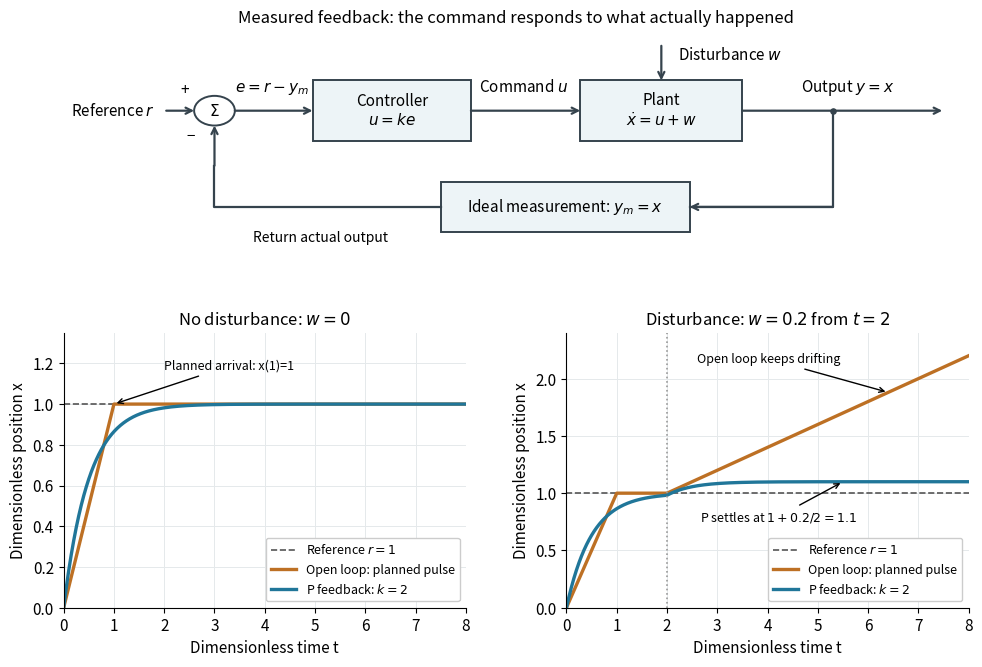

The matplotlib source for this figure: (Note: this script raises an exception after producing the figure.)
"""Draw an ideal feedback loop and exact dimensionless responses; PNG to cwd.

Tested with Python 3.14.4, numpy 2.3.5 and matplotlib 3.10.7.
"""

from pathlib import Path

import matplotlib.pyplot as plt
from matplotlib.patches import Circle, Rectangle
import numpy as np


def proportional_response(t, switch=2.0, disturbance=0.2, gain=2.0):
    t = np.asarray(t)
    elapsed = np.maximum(t - switch, 0.0)
    return -np.expm1(-gain * t) - disturbance / gain * np.expm1(-gain * elapsed)


def main():
    plt.rcParams.update({"font.size": 11, "axes.titlesize": 12})
    fig = plt.figure(figsize=(10, 7), dpi=120, facecolor="white")
    grid = fig.add_gridspec(2, 2, height_ratios=[1, 1.25])
    block = fig.add_subplot(grid[0, :])
    block.set(xlim=(0, 12), ylim=(0, 4))
    block.axis("off")
    block.set_title("Measured feedback: the command responds to what actually happened", pad=8)

    def arrow(start, end):
        block.annotate("", xy=end, xytext=start,
                       arrowprops={"arrowstyle": "->", "lw": 1.6, "color": "#35434d",
                                   "shrinkA": 0, "shrinkB": 0})

    def box(x, y, width, height, text):
        block.add_patch(Rectangle((x, y), width, height,
                                 facecolor="#edf4f7", edgecolor="#35434d", lw=1.4))
        block.text(x + width / 2, y + height / 2, text, ha="center", va="center")

    block.text(0.1, 2.6, r"Reference $r$", va="center")
    block.add_patch(Circle((2.0, 2.6), 0.27, facecolor="white", edgecolor="#35434d", lw=1.4))
    block.text(2, 2.6, r"$\Sigma$", ha="center", va="center")
    block.text(1.6, 2.9, "+", ha="center")
    block.text(1.68, 2.06, "−", ha="center")
    arrow((1.36, 2.6), (1.73, 2.6))
    arrow((2.27, 2.6), (3.3, 2.6))
    block.text(2.76, 2.95, r"$e=r-y_m$", ha="center")
    box(3.3, 2.05, 2.1, 1.1, "Controller\n" + r"$u=ke$")
    arrow((5.4, 2.6), (6.85, 2.6))
    block.text(6.1, 2.94, r"Command $u$", ha="center")
    box(6.85, 2.05, 2.15, 1.1, "Plant\n" + r"$\dot{x}=u+w$")
    arrow((7.925, 3.78), (7.925, 3.15))
    block.text(8.15, 3.62, r"Disturbance $w$", va="center")
    arrow((9, 2.6), (11.65, 2.6))
    block.text(10.4, 2.94, r"Output $y=x$", ha="center")
    block.plot([10.2, 10.2, 8.3], [2.6, 0.85, 0.85], color="#35434d", lw=1.6)
    block.scatter([10.2], [2.6], s=14, color="#35434d")
    box(5.0, 0.4, 3.3, 0.9, "Ideal measurement: " + r"$y_m=x$")
    arrow((10.2, 0.85), (8.3, 0.85))
    block.plot([5, 2, 2], [0.85, 0.85, 1.6], color="#35434d", lw=1.6)
    arrow((2, 1.6), (2, 2.33))
    block.text(3.4, 0.22, "Return actual output", ha="center", fontsize=10)

    t = np.linspace(0, 8, 1601)
    nominal_open = np.minimum(t, 1.0)
    nominal_p = proportional_response(t, disturbance=0)
    disturbed_open = nominal_open + 0.2 * np.maximum(t - 2, 0)
    disturbed_p = proportional_response(t)
    np.testing.assert_allclose(proportional_response(np.array([0, 2, 8])),
                               [0, 1 - np.exp(-4), 1.1 - np.exp(-16) - 0.1 * np.exp(-12)])
    assert disturbed_open[-1] == 2.2
    print(f"Exact checks: x_open(8)={disturbed_open[-1]:.6f}; "
          f"x_P(8)={disturbed_p[-1]:.6f}; P equilibrium=1.1")

    for col, (open_values, p_values, title) in enumerate([
        (nominal_open, nominal_p, r"No disturbance: $w=0$"),
        (disturbed_open, disturbed_p, r"Disturbance: $w=0.2$ from $t=2$"),
    ]):
        ax = fig.add_subplot(grid[1, col])
        ax.axhline(1, color="#555555", ls="--", lw=1.2, label=r"Reference $r=1$")
        ax.plot(t, open_values, color="#bd7024", lw=2.4, label="Open loop: planned pulse")
        ax.plot(t, p_values, color="#207699", lw=2.4, label=r"P feedback: $k=2$")
        ax.set(title=title, xlabel="Dimensionless time t", ylabel="Dimensionless position x",
               xlim=(0, 8), ylim=(0, 1.35 if col == 0 else 2.4))
        ax.legend(loc="lower right", frameon=True, facecolor="white", framealpha=1, fontsize=9)
        if col == 0:
            ax.annotate("Planned arrival: x(1)=1", xy=(1, 1), xytext=(2.0, 1.17),
                        fontsize=9, arrowprops={"arrowstyle": "->"})
        else:
            ax.axvline(2, color="#999999", ls=":", lw=1.2)
            ax.annotate(r"P settles at $1+0.2/2=1.1$", xy=(5.5, disturbed_p[1100]),
                        xytext=(2.65, 0.76), fontsize=9, arrowprops={"arrowstyle": "->"})
            ax.annotate("Open loop keeps drifting", xy=(6.4, 1.88), xytext=(2.6, 2.14),
                        fontsize=9, arrowprops={"arrowstyle": "->"})
        ax.spines[["top", "right"]].set_visible(False)
        ax.grid(color="#e5e9eb", lw=0.7)
        ax.set_axisbelow(True)

    fig.subplots_adjust(left=0.075, right=0.98, top=0.92, bottom=0.10, hspace=0.32, wspace=0.25)
    fig.savefig(Path.cwd() / Path(__file__).with_suffix(".png").name,
                facecolor="white", transparent=False)
    plt.close(fig)


if __name__ == "__main__":
    main()
